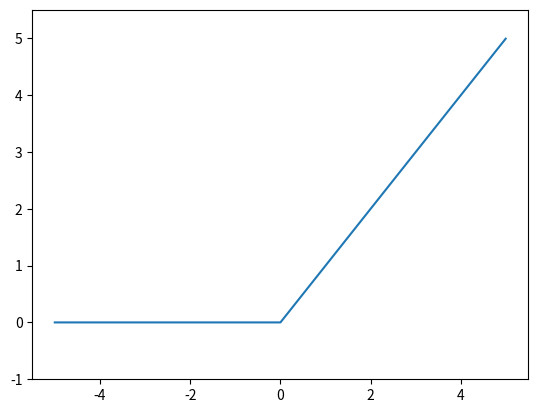

Generate this figure with matplotlib:
# coding: utf-8
import numpy as np
import matplotlib.pylab as plt


def relu(x):
    return np.maximum(0, x)

x = np.arange(-5.0, 5.0, 0.01)
y = relu(x)
plt.plot(x, y)
plt.ylim(-1.0, 5.5)
plt.show()
